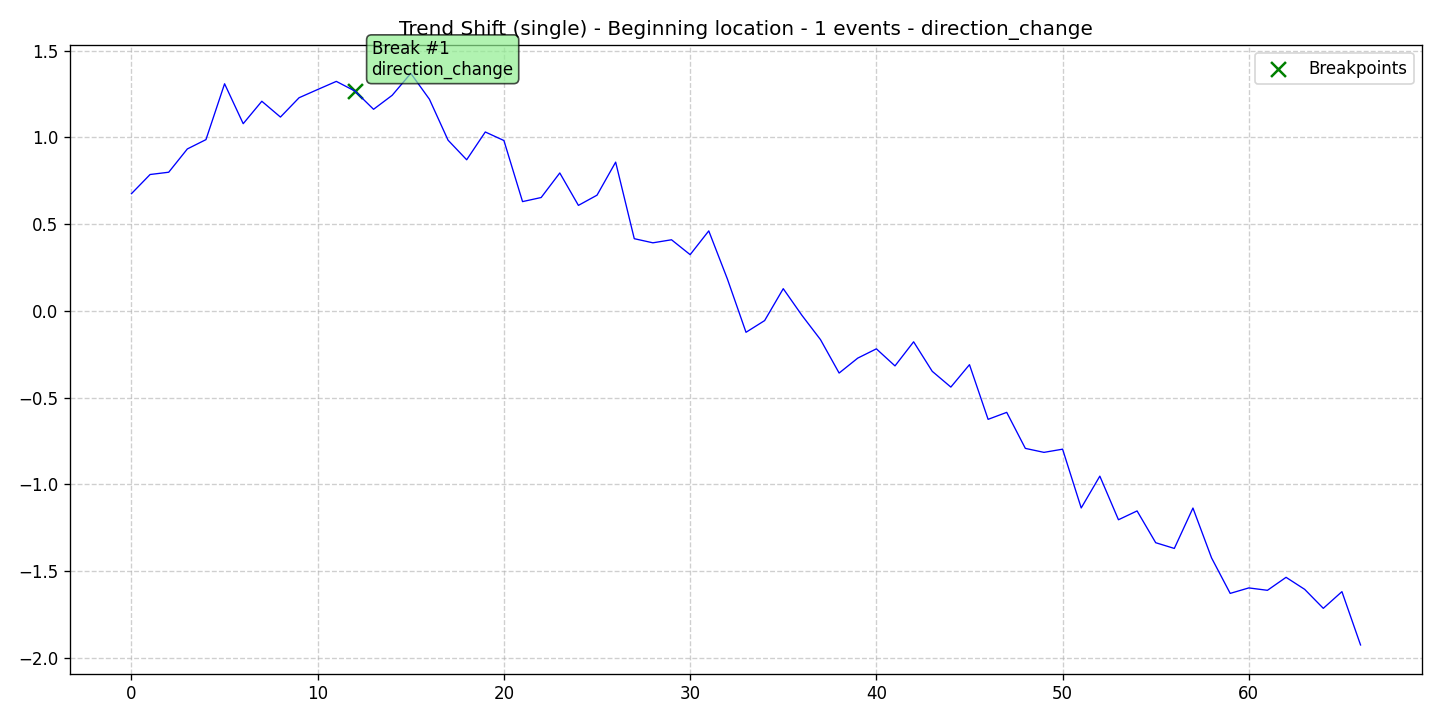

The table this chart was drawn from, first rows:
data, stationary, det_lin_up, det_lin_down, det_quad, det_cubic, det_exp, det_damped, stoc_trend, volatility, single_seas, multiple_seas, point_anom_single, point_anom_multi, collect_anom, context_anom, mean_shift, var_shift, trend_shift, date, is_break, is_anomaly, is_multi, location_beginning
0.6758, 0, 0, 0, 0, 0, 0, 0, 0, 0, 0, 0, 0, 0, 0, 0, 0, 0, 1, 2020-01-01, 0, 0, 0, 1
0.7862, 0, 0, 0, 0, 0, 0, 0, 0, 0, 0, 0, 0, 0, 0, 0, 0, 0, 1, 2020-01-02, 0, 0, 0, 1
0.7994, 0, 0, 0, 0, 0, 0, 0, 0, 0, 0, 0, 0, 0, 0, 0, 0, 0, 1, 2020-01-03, 0, 0, 0, 1
0.9335, 0, 0, 0, 0, 0, 0, 0, 0, 0, 0, 0, 0, 0, 0, 0, 0, 0, 1, 2020-01-04, 0, 0, 0, 1
0.9873, 0, 0, 0, 0, 0, 0, 0, 0, 0, 0, 0, 0, 0, 0, 0, 0, 0, 1, 2020-01-05, 0, 0, 0, 1
1.309, 0, 0, 0, 0, 0, 0, 0, 0, 0, 0, 0, 0, 0, 0, 0, 0, 0, 1, 2020-01-06, 0, 0, 0, 1
1.079, 0, 0, 0, 0, 0, 0, 0, 0, 0, 0, 0, 0, 0, 0, 0, 0, 0, 1, 2020-01-07, 0, 0, 0, 1
1.209, 0, 0, 0, 0, 0, 0, 0, 0, 0, 0, 0, 0, 0, 0, 0, 0, 0, 1, 2020-01-08, 0, 0, 0, 1
1.117, 0, 0, 0, 0, 0, 0, 0, 0, 0, 0, 0, 0, 0, 0, 0, 0, 0, 1, 2020-01-09, 0, 0, 0, 1
1.229, 0, 0, 0, 0, 0, 0, 0, 0, 0, 0, 0, 0, 0, 0, 0, 0, 0, 1, 2020-01-10, 0, 0, 0, 1
1.276, 0, 0, 0, 0, 0, 0, 0, 0, 0, 0, 0, 0, 0, 0, 0, 0, 0, 1, 2020-01-11, 0, 0, 0, 1
1.323, 0, 0, 0, 0, 0, 0, 0, 0, 0, 0, 0, 0, 0, 0, 0, 0, 0, 1, 2020-01-12, 0, 0, 0, 1
1.267, 0, 0, 0, 0, 0, 0, 0, 0, 0, 0, 0, 0, 0, 0, 0, 0, 0, 1, 2020-01-13, 1, 0, 0, 1
1.162, 0, 0, 0, 0, 0, 0, 0, 0, 0, 0, 0, 0, 0, 0, 0, 0, 0, 1, 2020-01-14, 0, 0, 0, 1
1.243, 0, 0, 0, 0, 0, 0, 0, 0, 0, 0, 0, 0, 0, 0, 0, 0, 0, 1, 2020-01-15, 0, 0, 0, 1
1.369, 0, 0, 0, 0, 0, 0, 0, 0, 0, 0, 0, 0, 0, 0, 0, 0, 0, 1, 2020-01-16, 0, 0, 0, 1
1.22, 0, 0, 0, 0, 0, 0, 0, 0, 0, 0, 0, 0, 0, 0, 0, 0, 0, 1, 2020-01-17, 0, 0, 0, 1
0.9841, 0, 0, 0, 0, 0, 0, 0, 0, 0, 0, 0, 0, 0, 0, 0, 0, 0, 1, 2020-01-18, 0, 0, 0, 1
0.8712, 0, 0, 0, 0, 0, 0, 0, 0, 0, 0, 0, 0, 0, 0, 0, 0, 0, 1, 2020-01-19, 0, 0, 0, 1
1.031, 0, 0, 0, 0, 0, 0, 0, 0, 0, 0, 0, 0, 0, 0, 0, 0, 0, 1, 2020-01-20, 0, 0, 0, 1
0.9821, 0, 0, 0, 0, 0, 0, 0, 0, 0, 0, 0, 0, 0, 0, 0, 0, 0, 1, 2020-01-21, 0, 0, 0, 1
0.63, 0, 0, 0, 0, 0, 0, 0, 0, 0, 0, 0, 0, 0, 0, 0, 0, 0, 1, 2020-01-22, 0, 0, 0, 1
0.6535, 0, 0, 0, 0, 0, 0, 0, 0, 0, 0, 0, 0, 0, 0, 0, 0, 0, 1, 2020-01-23, 0, 0, 0, 1
0.7951, 0, 0, 0, 0, 0, 0, 0, 0, 0, 0, 0, 0, 0, 0, 0, 0, 0, 1, 2020-01-24, 0, 0, 0, 1
0.6082, 0, 0, 0, 0, 0, 0, 0, 0, 0, 0, 0, 0, 0, 0, 0, 0, 0, 1, 2020-01-25, 0, 0, 0, 1
0.6671, 0, 0, 0, 0, 0, 0, 0, 0, 0, 0, 0, 0, 0, 0, 0, 0, 0, 1, 2020-01-26, 0, 0, 0, 1
0.8575, 0, 0, 0, 0, 0, 0, 0, 0, 0, 0, 0, 0, 0, 0, 0, 0, 0, 1, 2020-01-27, 0, 0, 0, 1
0.4162, 0, 0, 0, 0, 0, 0, 0, 0, 0, 0, 0, 0, 0, 0, 0, 0, 0, 1, 2020-01-28, 0, 0, 0, 1
0.3924, 0, 0, 0, 0, 0, 0, 0, 0, 0, 0, 0, 0, 0, 0, 0, 0, 0, 1, 2020-01-29, 0, 0, 0, 1
0.4099, 0, 0, 0, 0, 0, 0, 0, 0, 0, 0, 0, 0, 0, 0, 0, 0, 0, 1, 2020-01-30, 0, 0, 0, 1
0.3241, 0, 0, 0, 0, 0, 0, 0, 0, 0, 0, 0, 0, 0, 0, 0, 0, 0, 1, 2020-01-31, 0, 0, 0, 1
0.4611, 0, 0, 0, 0, 0, 0, 0, 0, 0, 0, 0, 0, 0, 0, 0, 0, 0, 1, 2020-02-01, 0, 0, 0, 1
0.1839, 0, 0, 0, 0, 0, 0, 0, 0, 0, 0, 0, 0, 0, 0, 0, 0, 0, 1, 2020-02-02, 0, 0, 0, 1
-0.1234, 0, 0, 0, 0, 0, 0, 0, 0, 0, 0, 0, 0, 0, 0, 0, 0, 0, 1, 2020-02-03, 0, 0, 0, 1
-0.056, 0, 0, 0, 0, 0, 0, 0, 0, 0, 0, 0, 0, 0, 0, 0, 0, 0, 1, 2020-02-04, 0, 0, 0, 1
0.128, 0, 0, 0, 0, 0, 0, 0, 0, 0, 0, 0, 0, 0, 0, 0, 0, 0, 1, 2020-02-05, 0, 0, 0, 1
-0.02529, 0, 0, 0, 0, 0, 0, 0, 0, 0, 0, 0, 0, 0, 0, 0, 0, 0, 1, 2020-02-06, 0, 0, 0, 1
-0.1658, 0, 0, 0, 0, 0, 0, 0, 0, 0, 0, 0, 0, 0, 0, 0, 0, 0, 1, 2020-02-07, 0, 0, 0, 1
-0.3584, 0, 0, 0, 0, 0, 0, 0, 0, 0, 0, 0, 0, 0, 0, 0, 0, 0, 1, 2020-02-08, 0, 0, 0, 1
-0.2724, 0, 0, 0, 0, 0, 0, 0, 0, 0, 0, 0, 0, 0, 0, 0, 0, 0, 1, 2020-02-09, 0, 0, 0, 1
-0.2189, 0, 0, 0, 0, 0, 0, 0, 0, 0, 0, 0, 0, 0, 0, 0, 0, 0, 1, 2020-02-10, 0, 0, 0, 1
-0.3172, 0, 0, 0, 0, 0, 0, 0, 0, 0, 0, 0, 0, 0, 0, 0, 0, 0, 1, 2020-02-11, 0, 0, 0, 1
-0.1783, 0, 0, 0, 0, 0, 0, 0, 0, 0, 0, 0, 0, 0, 0, 0, 0, 0, 1, 2020-02-12, 0, 0, 0, 1
-0.3484, 0, 0, 0, 0, 0, 0, 0, 0, 0, 0, 0, 0, 0, 0, 0, 0, 0, 1, 2020-02-13, 0, 0, 0, 1
-0.4393, 0, 0, 0, 0, 0, 0, 0, 0, 0, 0, 0, 0, 0, 0, 0, 0, 0, 1, 2020-02-14, 0, 0, 0, 1
-0.3102, 0, 0, 0, 0, 0, 0, 0, 0, 0, 0, 0, 0, 0, 0, 0, 0, 0, 1, 2020-02-15, 0, 0, 0, 1
-0.6253, 0, 0, 0, 0, 0, 0, 0, 0, 0, 0, 0, 0, 0, 0, 0, 0, 0, 1, 2020-02-16, 0, 0, 0, 1
-0.5851, 0, 0, 0, 0, 0, 0, 0, 0, 0, 0, 0, 0, 0, 0, 0, 0, 0, 1, 2020-02-17, 0, 0, 0, 1
-0.7928, 0, 0, 0, 0, 0, 0, 0, 0, 0, 0, 0, 0, 0, 0, 0, 0, 0, 1, 2020-02-18, 0, 0, 0, 1
-0.8157, 0, 0, 0, 0, 0, 0, 0, 0, 0, 0, 0, 0, 0, 0, 0, 0, 0, 1, 2020-02-19, 0, 0, 0, 1
-0.7973, 0, 0, 0, 0, 0, 0, 0, 0, 0, 0, 0, 0, 0, 0, 0, 0, 0, 1, 2020-02-20, 0, 0, 0, 1
-1.136, 0, 0, 0, 0, 0, 0, 0, 0, 0, 0, 0, 0, 0, 0, 0, 0, 0, 1, 2020-02-21, 0, 0, 0, 1
-0.9528, 0, 0, 0, 0, 0, 0, 0, 0, 0, 0, 0, 0, 0, 0, 0, 0, 0, 1, 2020-02-22, 0, 0, 0, 1
-1.204, 0, 0, 0, 0, 0, 0, 0, 0, 0, 0, 0, 0, 0, 0, 0, 0, 0, 1, 2020-02-23, 0, 0, 0, 1
-1.153, 0, 0, 0, 0, 0, 0, 0, 0, 0, 0, 0, 0, 0, 0, 0, 0, 0, 1, 2020-02-24, 0, 0, 0, 1
-1.337, 0, 0, 0, 0, 0, 0, 0, 0, 0, 0, 0, 0, 0, 0, 0, 0, 0, 1, 2020-02-25, 0, 0, 0, 1
-1.37, 0, 0, 0, 0, 0, 0, 0, 0, 0, 0, 0, 0, 0, 0, 0, 0, 0, 1, 2020-02-26, 0, 0, 0, 1
-1.137, 0, 0, 0, 0, 0, 0, 0, 0, 0, 0, 0, 0, 0, 0, 0, 0, 0, 1, 2020-02-27, 0, 0, 0, 1
-1.424, 0, 0, 0, 0, 0, 0, 0, 0, 0, 0, 0, 0, 0, 0, 0, 0, 0, 1, 2020-02-28, 0, 0, 0, 1
-1.629, 0, 0, 0, 0, 0, 0, 0, 0, 0, 0, 0, 0, 0, 0, 0, 0, 0, 1, 2020-02-29, 0, 0, 0, 1
... 7 more rows
